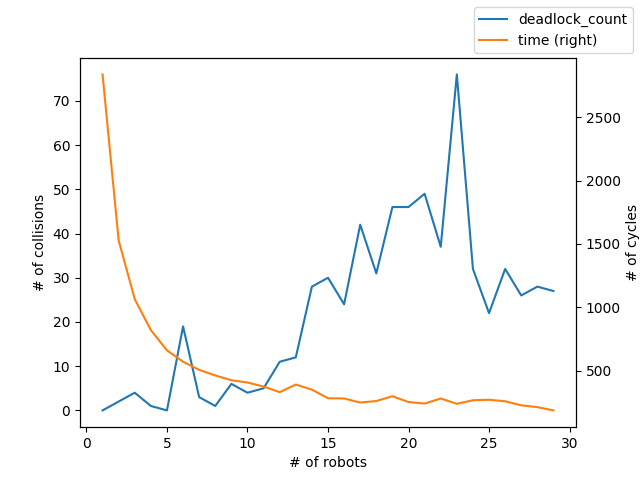

Values plotted in this chart, from the file beside it:
, num_robots, deadlock_count, time
0, 1, 0, 2838
1, 2, 2, 1528
2, 3, 4, 1064
3, 4, 1, 820
4, 5, 0, 660
5, 6, 19, 570
6, 7, 3, 506
7, 8, 1, 462
8, 9, 6, 424
9, 10, 4, 406
10, 11, 5, 374
11, 12, 11, 330
12, 13, 12, 390
13, 14, 28, 350
14, 15, 30, 282
15, 16, 24, 280
16, 17, 42, 248
17, 18, 31, 260
18, 19, 46, 298
19, 20, 46, 252
20, 21, 49, 240
21, 22, 37, 280
22, 23, 76, 238
23, 24, 32, 266
24, 25, 22, 270
25, 26, 32, 258
26, 27, 26, 226
27, 28, 28, 212
28, 29, 27, 186
